Run: headless pygame with SDL's dummy video driver; simulated clock (each Clock.tick advances the game by its frame time, no real sleeping); random seed 0; keys injected as events and as key.get_pressed() state; no mouse input.
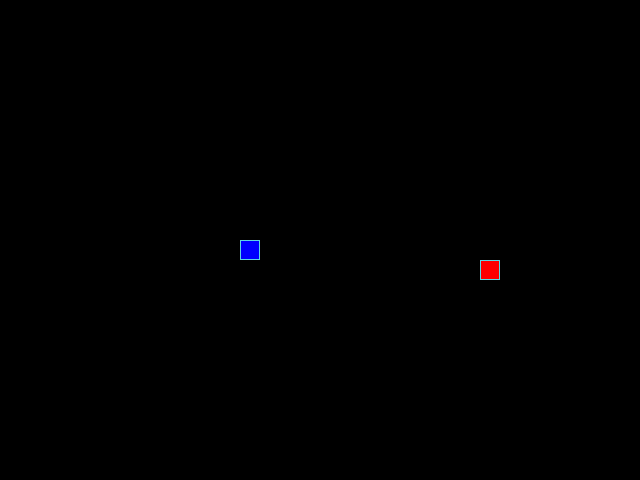
Frame 1 of 4 · flips 1–60 · no input
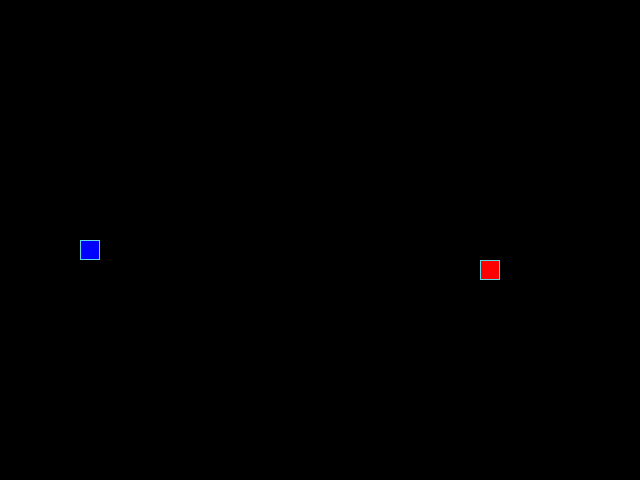
Frame 2 of 4 · flips 61–180 · tapped SPACE, RETURN · held RIGHT (→), D
Frame 3 of 4 · flips 181–300 · held DOWN (↓), S · screen unchanged from frame 2, image omitted
Frame 4 of 4 · flips 301–420 · held LEFT (←), A, UP (↑), W · screen same as frame 1, image omitted

The pygame program that drew these frames:

from random import randint

import pygame

SCREEN_WIDTH, SCREEN_HEIGHT = 640, 480
GRID_SIZE = 20
GRID_WIDTH = SCREEN_WIDTH // GRID_SIZE
GRID_HEIGHT = SCREEN_HEIGHT // GRID_SIZE


UP = (0, -1)
DOWN = (0, 1)
LEFT = (-1, 0)
RIGHT = (1, 0)


BOARD_BACKGROUND_COLOR = (0, 0, 0)
BORDER_COLOR = (93, 216, 228)
APPLE_COLOR = (255, 0, 0)
SNAKE_COLOR = (0, 0, 255)
GAME_OVER_COLOR = (255, 156, 0)
GAME_OVER_FONT_SIZE = 100
SPEED = 17


screen = pygame.display.set_mode((SCREEN_WIDTH, SCREEN_HEIGHT), 0, 32)
pygame.display.set_caption('Змейка')
clock = pygame.time.Clock()


class GameObject:
    """Базовый класс для других игровых объектов."""

    def __init__(self) -> None:
        self.position = (SCREEN_WIDTH // 2, SCREEN_HEIGHT // 2)
        self.body_color = None

    def get_rect(self):
        """Возвращает прямоугольник для отрисовки объекта."""
        return pygame.Rect(self.position, (GRID_SIZE, GRID_SIZE))

    def draw_cell(self, position=None, color=None):
        """Отрисовывает одну ячейку объекта."""
        if position is None:
            position = self.position
        if color is None:
            color = self.body_color

        rect = pygame.Rect(position, (GRID_SIZE, GRID_SIZE))
        pygame.draw.rect(screen, color, rect)
        pygame.draw.rect(screen, BORDER_COLOR, rect, 1)

    def draw(self):
        """Абстрактный метод для отрисовки объектов."""


class Apple(GameObject):
    """Класс для представления яблока в игре."""

    def __init__(self):
        super().__init__()
        self.body_color = APPLE_COLOR
        self.randomize_position()

    def randomize_position(self):
        """Случайное положение яблока в пределах игрового поля"""
        self.position = (
            randint(0, GRID_WIDTH - 1) * GRID_SIZE,
            randint(0, GRID_HEIGHT - 1) * GRID_SIZE
        )

    def draw(self):
        """Отрисовывает яблоко"""
        rect = pygame.Rect(self.position, (GRID_SIZE, GRID_SIZE))
        pygame.draw.rect(screen, self.body_color, rect)
        pygame.draw.rect(screen, BORDER_COLOR, rect, 1)


class Snake(GameObject):
    """Класс, унаследованный от GameObject, описывающий змейку"""

    def __init__(self):
        super().__init__()
        self.length = 1
        self.positions = [self.position]
        self.direction = RIGHT
        self.next_direction = None
        self.body_color = SNAKE_COLOR
        self.last = None

    def get_head_position(self):
        """Возвращает позицию головы змейки"""
        return self.positions[0]

    def update_direction(self):
        """Обновляет направление движения змейки после нажатия клавиши"""
        if self.next_direction:
            self.direction = self.next_direction
            self.next_direction = None

    def move(self):
        """Обновляет позицию змейки и удаляя хвост при необходимости"""
        # Получаем текущую позицию головы
        head_x, head_y = self.get_head_position()
        dx, dy = self.direction

        # Вычисляем новую позицию головы с учетом границ экрана
        new_x = (head_x + dx * GRID_SIZE) % SCREEN_WIDTH
        new_y = (head_y + dy * GRID_SIZE) % SCREEN_HEIGHT
        new_position = (new_x, new_y)

        # Сохраняем последний сегмент для затирания
        self.last = self.positions[-1] if len(self.positions) > 0 else None

        # Вставляем новую позицию головы в начало списка
        self.positions.insert(0, new_position)

        # Удаляем последний элемент если длина змейки не увеличилась
        if len(self.positions) > self.length:
            self.positions.pop()

    def reset(self):
        """Сбрасывает змейку в начальное состояние"""
        self.length = 1
        self.positions = [(SCREEN_WIDTH // 2, SCREEN_HEIGHT // 2)]
        self.direction = RIGHT
        self.next_direction = None
        self.last = None

    def draw(self):
        """Отрисовывает змейку на экране, затирая след"""
        # Отрисовка всех сегментов змейки
        for position in self.positions:
            self.draw_cell(position, self.body_color)
            last_rect = self.get_rect()
            last_rect.topleft = self.last
            pygame.draw.rect(screen, BOARD_BACKGROUND_COLOR, last_rect)

    def update_direction(self):
        """Обновляет направление движения змейки"""
        if self.next_direction:
            self.direction = self.next_direction
            self.next_direction = None


def handle_keys(game_object):
    """Обрабатывает нажатия клавиш для изменения направления движения змейки"""
    for event in pygame.event.get():
        if event.type == pygame.QUIT:
            pygame.quit()
            raise SystemExit
        elif event.type == pygame.KEYDOWN:
            if event.key == pygame.K_UP and game_object.direction != DOWN:
                game_object.next_direction = UP
            elif event.key == pygame.K_DOWN and game_object.direction != UP:
                game_object.next_direction = DOWN
            elif event.key == pygame.K_LEFT and game_object.direction != RIGHT:
                game_object.next_direction = LEFT
            elif event.key == pygame.K_RIGHT and game_object.direction != LEFT:
                game_object.next_direction = RIGHT


def show_game_over():
    """Отображает сообщение 'Game Over' на экране"""
    font = pygame.font.Font(None, GAME_OVER_FONT_SIZE)
    text = font.render('GAME OVER', True, GAME_OVER_COLOR)
    text_rect = text.get_rect(center=(SCREEN_WIDTH // 2, SCREEN_HEIGHT // 2))
    screen.blit(text, text_rect)
    pygame.display.update()
    pygame.time.wait(2000)


def main():
    """Основная функция игры, содержащая главный игровой цикл"""
    pygame.init()
    snake = Snake()
    apple = Apple()
    # Основной игровой цикл
    while True:

        clock.tick(SPEED)
        handle_keys(snake)
        snake.update_direction()
        snake.move()

        # Проверка, съела ли змейка яблоко
        if snake.get_head_position() == apple.position:
            snake.length += 1
            apple.randomize_position()
            # Убеждаемся, что яблоко не появилось внутри змейки
            while apple.position in snake.positions:
                apple.randomize_position()

        # Проверка столкновения змейки с собой
        if snake.get_head_position() in snake.positions[1:]:
            show_game_over()
            snake.reset()
            apple.randomize_position()

        # Отрисовка игровых объектов
        screen.fill(BOARD_BACKGROUND_COLOR)
        apple.draw()
        snake.draw()

        # Обновление экрана
        pygame.display.update()


if __name__ == '__main__':
    main()
